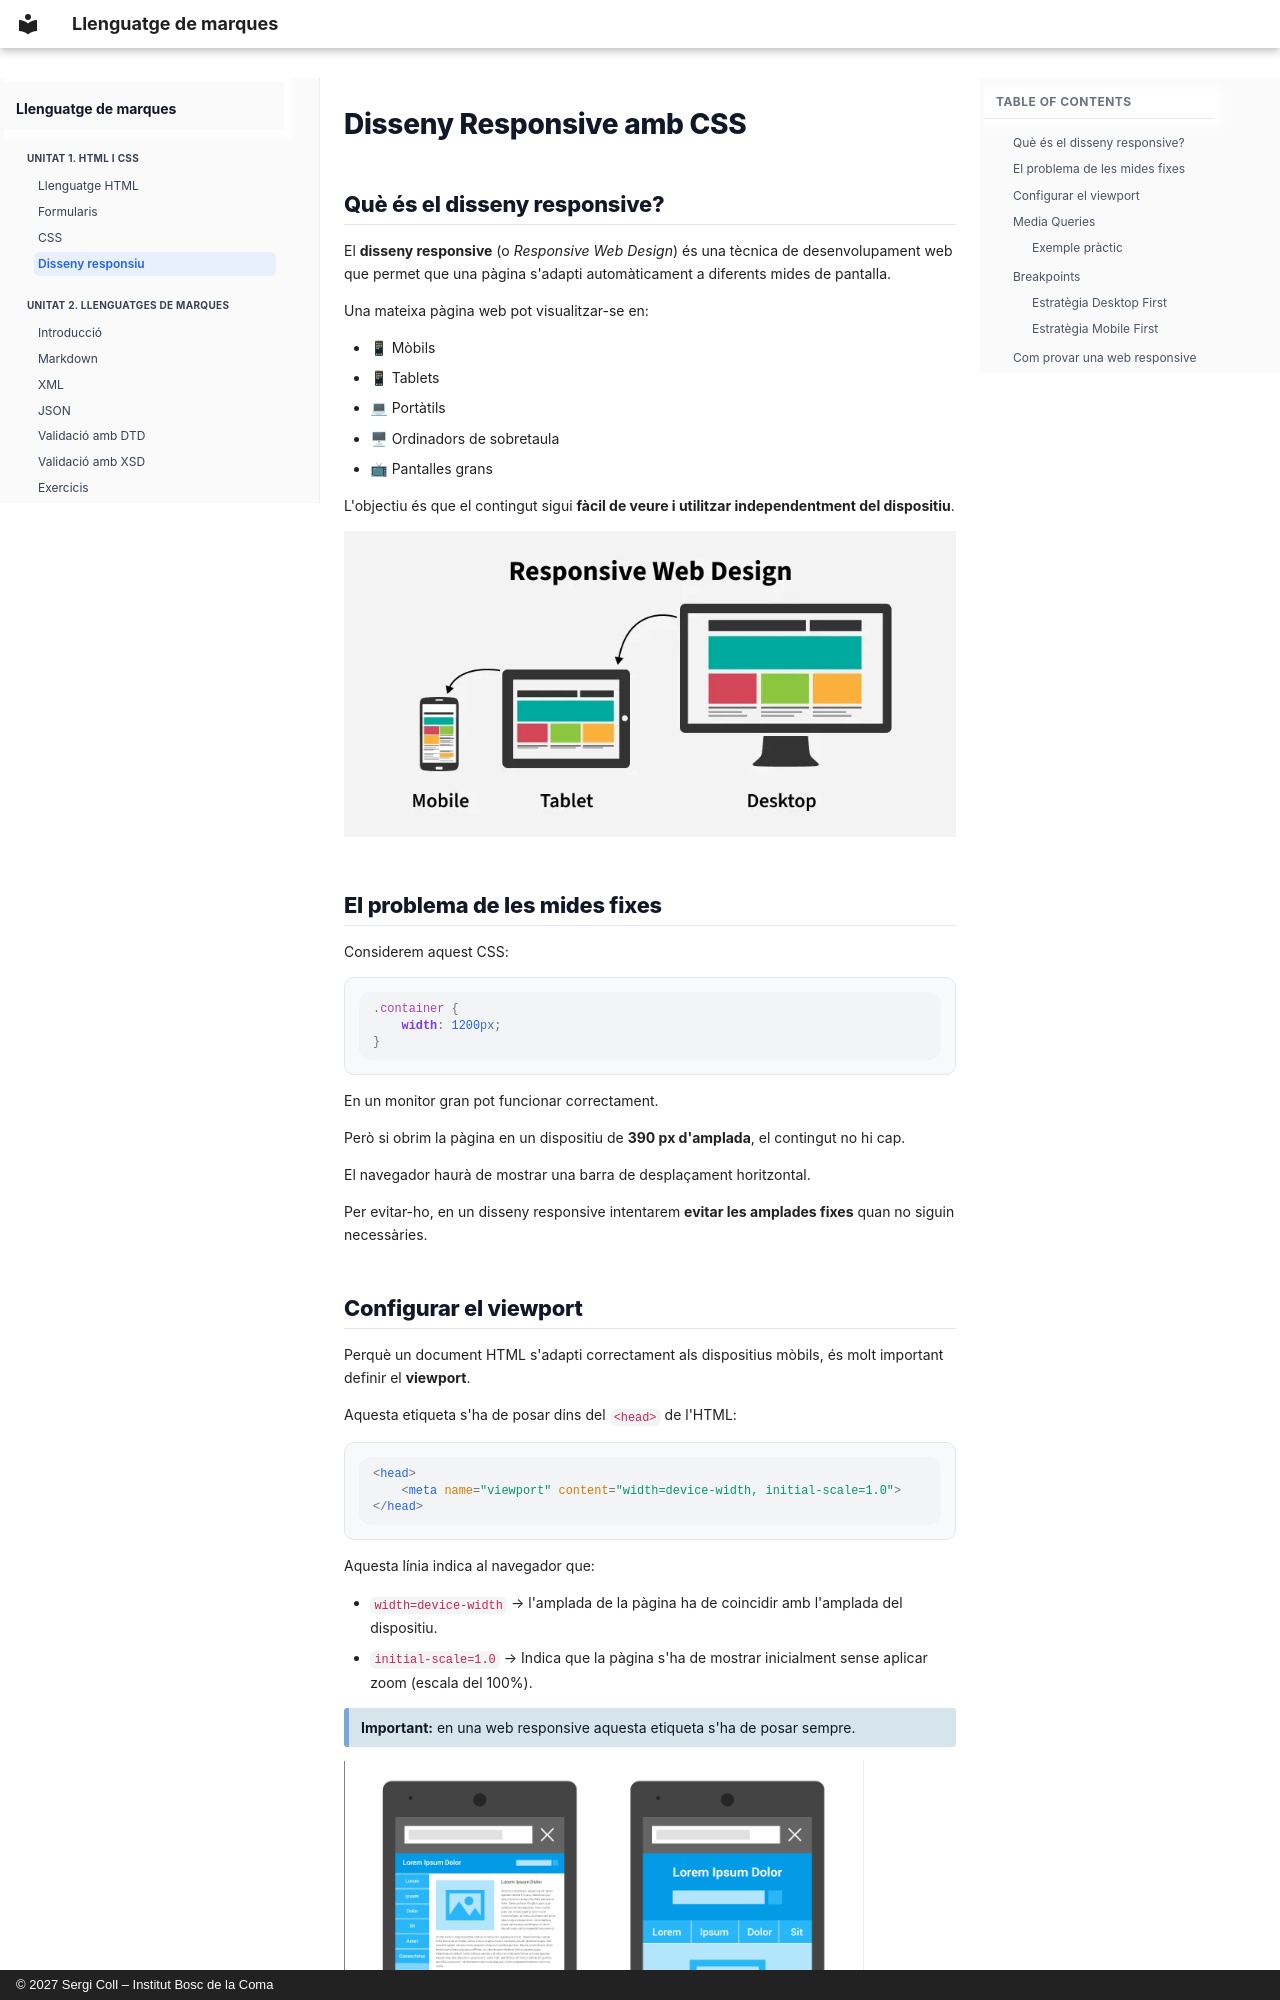

repository: seicoll/gitbook-xml · page: 01-html-css/responsive/index.html · generator: mkdocs · copyright: © 2027 Sergi Coll – Institut Bosc de la Coma

# Disseny Responsive amb CSS

## Què és el disseny responsive?

El **disseny responsive** (o *Responsive Web Design*) és una tècnica de desenvolupament web que permet que una pàgina s'adapti automàticament a diferents mides de pantalla.

Una mateixa pàgina web pot visualitzar-se en:

* 📱 Mòbils
* 📱 Tablets
* 💻 Portàtils
* 🖥 Ordinadors de sobretaula
* 📺 Pantalles grans

L'objectiu és que el contingut sigui **fàcil de veure i utilitzar independentment del dispositiu**.

![](../uf1_images/u1-responsive_web_design.webp)


## El problema de les mides fixes

Considerem aquest CSS:

```css
.container {
    width: 1200px;
}
```

En un monitor gran pot funcionar correctament.

Però si obrim la pàgina en un dispositiu de **390 px d'amplada**, el contingut no hi cap.

El navegador haurà de mostrar una barra de desplaçament horitzontal.

Per evitar-ho, en un disseny responsive intentarem **evitar les amplades fixes** quan no siguin necessàries.
